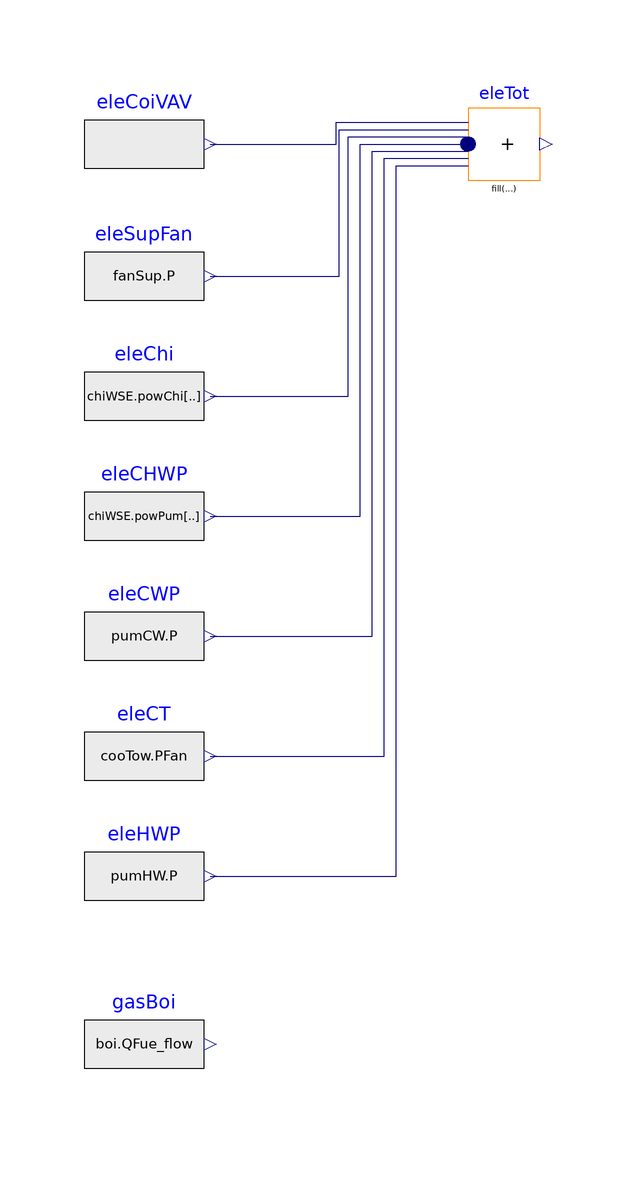

The component connection diagram of the Modelica model below, drawn from its own Placement and Line annotations.

partial model EnergyMeterWhole
  "System example for both airside and waterside system"

 Modelica.Blocks.Sources.RealExpression eleSupFan(y=fanSup.P) "Pow of fan"
    annotation (Placement(transformation(extent={{1220,580},{1240,600}})));
  Modelica.Blocks.Sources.RealExpression eleChi(y=chiWSE.powChi[1])
    "Power of chiller"
    annotation (Placement(transformation(extent={{1220,560},{1240,580}})));
  Modelica.Blocks.Sources.RealExpression eleCHWP(y=chiWSE.powPum[1])
    "Power of chilled water pump"
    annotation (Placement(transformation(extent={{1220,540},{1240,560}})));
  Modelica.Blocks.Sources.RealExpression eleCWP(y=pumCW.P) "Power of CWP"
    annotation (Placement(transformation(extent={{1220,520},{1240,540}})));
  Modelica.Blocks.Sources.RealExpression eleCT(y=cooTow.PFan)
    "Power of cooling tower"
    annotation (Placement(transformation(extent={{1220,500},{1240,520}})));
  Modelica.Blocks.Sources.RealExpression eleHWP(y=pumHW.P)
    "Power of hot water pump"
    annotation (Placement(transformation(extent={{1220,480},{1240,500}})));
  Modelica.Blocks.Sources.RealExpression eleCoiVAV(y=cor.terHea.Q1_flow + nor.terHea.Q1_flow
         + wes.terHea.Q1_flow + eas.terHea.Q1_flow + sou.terHea.Q1_flow)
    "Power of VAV terminal reheat coil"
    annotation (Placement(transformation(extent={{1220,602},{1240,622}})));
  Modelica.Blocks.Sources.RealExpression gasBoi(y=boi.QFue_flow)
    "Gas consumption of gas boiler"
    annotation (Placement(transformation(extent={{1220,452},{1240,472}})));
  Modelica.Blocks.Math.MultiSum eleTot(nu=7) "Electricity in total"
    annotation (Placement(transformation(extent={{1284,606},{1296,618}})));

equation
  connect(eleCoiVAV.y, eleTot.u[1]) annotation (Line(points={{1241,612},{1262,
          612},{1262,615.6},{1284,615.6}}, color={0,0,127}));
  connect(eleSupFan.y, eleTot.u[2]) annotation (Line(points={{1241,590},{1262.5,
          590},{1262.5,614.4},{1284,614.4}}, color={0,0,127}));
  connect(eleChi.y, eleTot.u[3]) annotation (Line(points={{1241,570},{1264,570},
          {1264,613.2},{1284,613.2}}, color={0,0,127}));
  connect(eleCHWP.y, eleTot.u[4]) annotation (Line(points={{1241,550},{1266,550},
          {1266,612},{1284,612}}, color={0,0,127}));
  connect(eleCWP.y, eleTot.u[5]) annotation (Line(points={{1241,530},{1268,530},
          {1268,610.8},{1284,610.8}}, color={0,0,127}));
  connect(eleCT.y, eleTot.u[6]) annotation (Line(points={{1241,510},{1270,510},
          {1270,609.6},{1284,609.6}}, color={0,0,127}));
  connect(eleHWP.y, eleTot.u[7]) annotation (Line(points={{1241,490},{1272,490},
          {1272,608.4},{1284,608.4}}, color={0,0,127}));
  annotation (Diagram(coordinateSystem(extent={{-100,-100},{1580,700}})), Icon(
        coordinateSystem(extent={{-100,-100},{1580,700}})));
end EnergyMeterWhole;